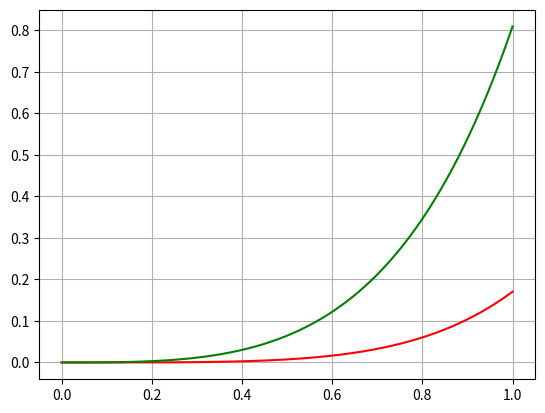

Write the Python code that produced this figure.

import matplotlib.pyplot as plt
import numpy as np

def f2(y,y_,x):    #funcion to be integrated
   
    F = 2*y_ - y + x*np.exp(x) - x
    return F

def f1(y,y_,x):    #funcion o be integrated
    return y_





def rk_c_4(y,y_,xi,xf,h): #rk4   y is a np array/list conaining initial value
                    #xi initial x , xf final x, h step size
  
    #h = (xf-xi)/n
    x = xi
    n= int(np.floor((xf-xi)/h))#number of mesh poins

    for i in range(0,n-1):
        
        
        k11 = h*f1( y[i], y_[i], x)
        k21 = h*f2( y[i], y_[i], x)
        
        k12 = h*f1( y[i]+ 0.5*k11, y_[i] + 0.5*k21, x+0.5*h)
        k22 = h*f2( y[i]+ 0.5*k11, y_[i] + 0.5*k21, x+0.5*h)
        
        k13 = h*f1( y[i]+ 0.5*k12, y_[i] + 0.5*k22, x+0.5*h)
        k23 = h*f2( y[i]+ 0.5*k12, y_[i] + 0.5*k22, x+0.5*h)
        
        k14 = h*f1( y[i]+ k13, y_[i]+ k23, x+h)
        k24 = h*f2( y[i]+ k13, y_[i]+ k23, x+h)
  
        
        y.append(y[i] + ((k11 + 2*k12 + 2*k13 + k14)/6))        
        y_.append(y_[i] + ((k21 +2*k22 + 2*k23 + k24)/6))
        
        x=x+h

    xp = np.linspace(xi,xf,n)
     
   
    plt.plot(xp,y,'r',label='y(x)')    
    plt.plot(xp,y_,'g',label='y\'(x)')
    plt.grid(True)
    plt.show()
    
    return




xi=0
xf=1
y=[0]
y_=[0]
h=0.001


rk_c_4(y,y_,xi,xf,h)







